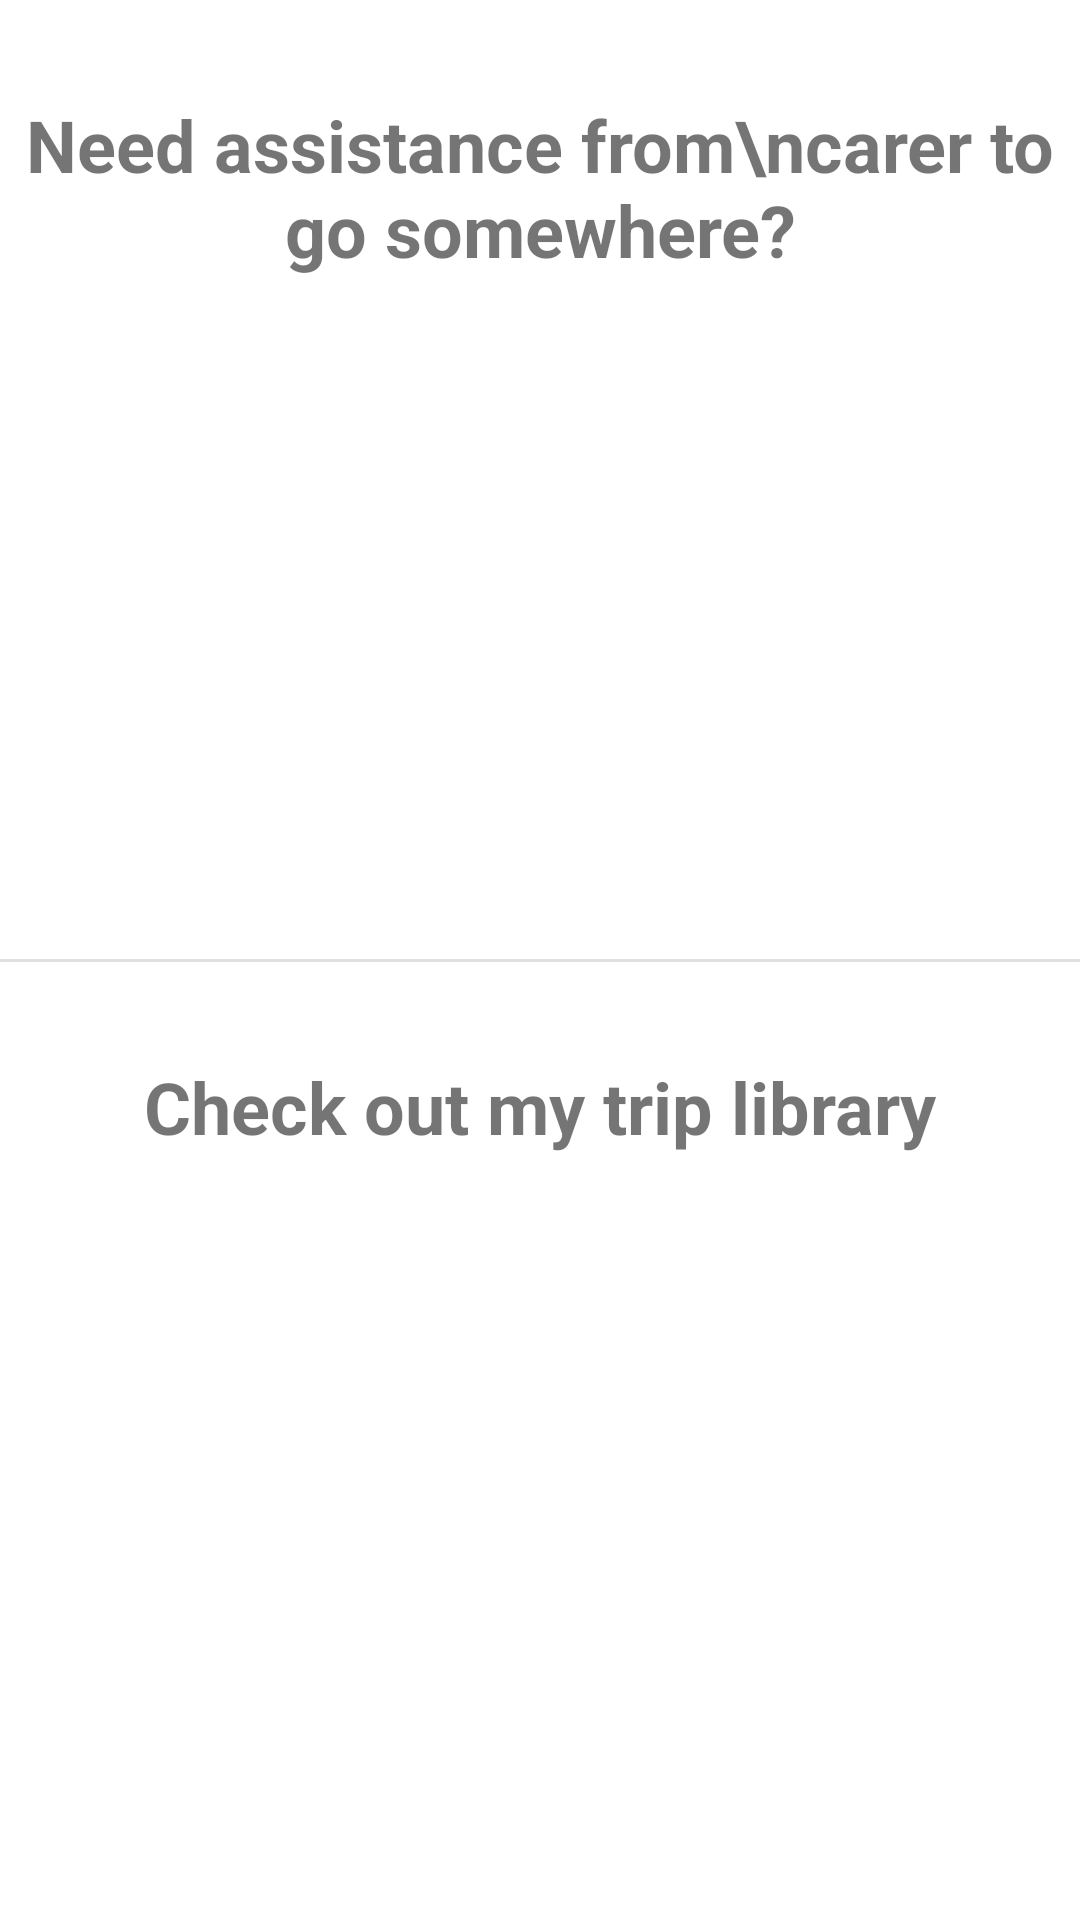

This screen was rendered from an Android layout file. Write that file and the resources it references.
<!-- AndroidManifest.xml: application theme AppTheme -->
<!-- res/layout/activity_main.xml -->
<?xml version="1.0" encoding="utf-8"?>
<android.support.constraint.ConstraintLayout xmlns:android="http://schemas.android.com/apk/res/android"
    xmlns:app="http://schemas.android.com/apk/res-auto"
    xmlns:tools="http://schemas.android.com/tools"
    android:layout_width="match_parent"
    android:layout_height="match_parent"
    tools:context=".useractivity.MainActivity">


    <TextView
        android:id="@+id/textView"
        android:layout_width="wrap_content"
        android:layout_height="wrap_content"
        android:gravity="center"
        android:layout_marginEnd="8dp"
        android:layout_marginLeft="8dp"
        android:layout_marginRight="8dp"
        android:layout_marginStart="8dp"
        android:layout_marginTop="32dp"
        android:text="Need assistance from\ncarer to go somewhere?"
        android:textSize="24sp"
        android:textStyle="bold"
        app:fontFamily="@font/roboto_medium"
        app:layout_constraintEnd_toEndOf="parent"
        app:layout_constraintStart_toStartOf="parent"
        app:layout_constraintTop_toTopOf="parent" />

    <Button
        android:id="@+id/button_plan"
        android:layout_width="0dp"
        android:layout_height="150dp"
        android:layout_marginBottom="16dp"
        android:layout_marginEnd="8dp"
        android:layout_marginLeft="8dp"
        android:layout_marginRight="8dp"
        android:layout_marginStart="8dp"
        android:layout_marginTop="16dp"
        android:background="@drawable/login_register_rounded_button"
        android:text="Request a trip"
        android:textColor="@android:color/white"
        android:textSize="18sp"
        app:fontFamily="@font/roboto_medium"
        app:layout_constraintBottom_toTopOf="@+id/divider19"
        app:layout_constraintEnd_toEndOf="parent"
        app:layout_constraintStart_toStartOf="parent"
        app:layout_constraintTop_toBottomOf="@+id/textView" />

    <View
        android:id="@+id/divider19"
        android:layout_width="368dp"
        android:layout_height="1dp"
        android:layout_marginBottom="8dp"
        android:layout_marginTop="8dp"
        android:background="?android:attr/listDivider"
        app:layout_constraintBottom_toBottomOf="parent"
        app:layout_constraintTop_toTopOf="parent"
        tools:layout_editor_absoluteX="8dp" />

    <TextView
        android:id="@+id/textView12"
        android:layout_width="wrap_content"
        android:layout_height="wrap_content"
        android:layout_marginEnd="8dp"
        android:layout_marginLeft="8dp"
        android:layout_marginRight="8dp"
        android:layout_marginStart="8dp"
        android:layout_marginTop="32dp"
        android:text="Check out my trip library"
        android:textSize="24sp"
        android:textStyle="bold"
        app:fontFamily="@font/roboto_medium"
        app:layout_constraintEnd_toEndOf="parent"
        app:layout_constraintStart_toStartOf="parent"
        app:layout_constraintTop_toBottomOf="@+id/divider19" />

    <Button
        android:id="@+id/button11"
        android:layout_width="0dp"
        android:layout_height="150dp"
        android:layout_marginBottom="16dp"
        android:layout_marginEnd="8dp"
        android:layout_marginLeft="8dp"
        android:layout_marginRight="8dp"
        android:layout_marginStart="8dp"
        android:layout_marginTop="16dp"
        android:background="@drawable/login_register_rounded_button"
        android:text="My trips"
        android:textColor="@android:color/white"
        android:textSize="18sp"
        app:layout_constraintBottom_toBottomOf="parent"
        app:layout_constraintEnd_toEndOf="parent"
        app:layout_constraintStart_toStartOf="parent"
        app:layout_constraintTop_toBottomOf="@+id/textView12" />

</android.support.constraint.ConstraintLayout>
<!-- resources referenced by this layout -->
<resources>

</resources>
